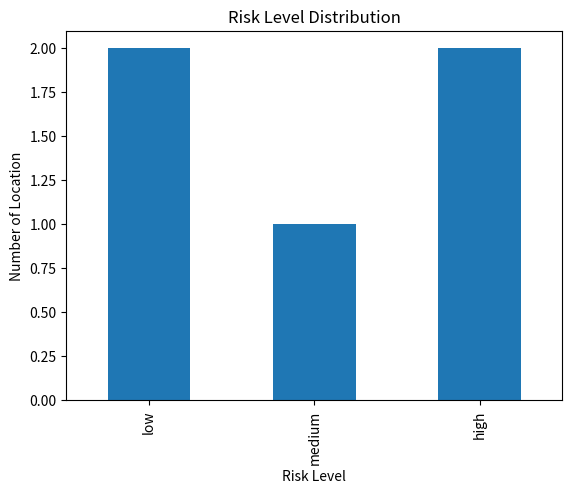
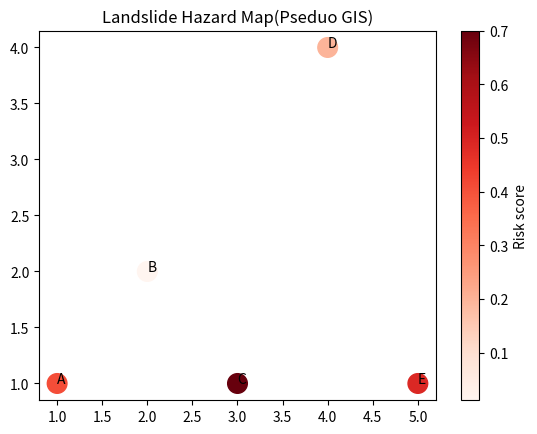
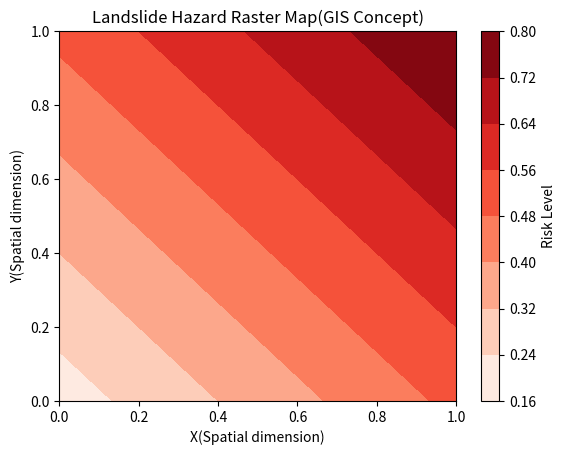

Here is the Python script that generated these plots, in order:
import pandas as pd
import matplotlib.pyplot as plt
import numpy as np

data={
    "location"     :["A","B","C","D","E"],
    "slope"        :[30,10,45,20,35],
    "rainfall"     :[200,100,300,150,250],
    "soil_strength":[50,80,40,70,60],
    "x"            :[1,2,3,4,5],
    "y"            :[1,2,1,4,1]
}

df = pd.DataFrame(data)     #DataFrame是指excel里面的表格

#把所有数据变成只有0-1之间
df["slope_n"]         = df["slope"]/df["slope"].max()
df["rainfall_n"]      = df["rainfall"]/df["rainfall"].max()
df["soil_strength_n"] = df["soil_strength"]/df["soil_strength"].max()

#normalize
df["risk_score"]=(
    0.5 * df["slope_n"] +
    0.3 * df["rainfall_n"] -
    0.2 * df["soil_strength_n"]
)

#classification
df["risk_level"] = pd.qcut(
    df["risk_score"],
    3,
    labels=["low","medium","high"]
)

print(df)

#most dangerous
most_dangerous = df.loc[df["risk_score"].idxmax()]                #loc是为了用条件找数据
print("The most dangerous place:")
print(most_dangerous)

#sensitivity model
weights={
    "model1":(0.5,0.3,0.2),
    "model2":(0.4,0.4,0.2),
    "model3":(0.6,0.2,0.2)
}

for name,(ws,wr,wso) in weights.items():
    df[name] = ws*df["slope_n"]+wr*df["rainfall_n"]-wso*df["soil_strength_n"]


print("Model 1 Ranking:")
print(df.sort_values("model1",ascending=False)["location"])

print("Model 2 Ranking:")
print(df.sort_values("model2",ascending=False)["location"])

print("Model 3 Ranking:")
print(df.sort_values("model3",ascending=False)["location"])

#modeling极端的条件(stress test)
df["slope_s"]    = df["slope_n"]*1.2
df["rainfall_s"] = df["rainfall_n"]*1.5
df["soil_s"]     = df["soil_strength_n"]

df["stress_risk"] = (
    df["slope_s"]*0.5+
    df["rainfall_s"]*0.3-
    df["soil_s"]*0.2
)

print(df[["location","risk_score","stress_risk"]])
print("Normalize:")
print(df.sort_values("risk_level",ascending=False)["location"])
print("Stress test:")
print(df.sort_values("stress_risk",ascending=False)["location"])


max_dangerous_stress = df.loc[df["stress_risk"].idxmax()]
print("The most dangerous place:")
print(max_dangerous_stress)

def zone(x):
    if x > 0.6:
        return "High"
    elif x > 0.3:
        return"Medium"
    else:
        return"Low"
    
df["hazard_zone"] = df["risk_score"].apply(zone)
print(df["hazard_zone"])

#做图象
df.groupby("risk_level",observed=False)["location"].count().plot(kind="bar")

plt.title("Risk Level Distribution")
plt.xlabel("Risk Level")
plt.ylabel("Number of Location")

plt.show()

plt.scatter(df["x"],df["y"], c=df["risk_score"], cmap="Reds", s=200)

for i , txt in enumerate(df["location"]):
    plt.text(df["x"][i],df["y"][i],txt)

plt.colorbar(label="Risk score")
plt.title("Landslide Hazard Map(Pseduo GIS)")
plt.show()

#scratter part
#创建地图网格
grid_x = np.linspace(0,1,50)
grid_y = np.linspace(0,1,50)

X,Y = np.meshgrid(grid_x,grid_y)        #meshgrid是把X轴和Y轴合成一个地图网格

#创建风险面
Z=(
    0.5*X+
    0.3*Y+
    0.2*(1 - X)                        #因为1-X是反向因子也就是我们所说的安全因子，因为for x来讲它不是全部都是危险的因子也有安全的
)

plt.contourf(X, Y, Z, cmap="Reds")      #contourf把高低不同的风险值画成颜色地图
plt.colorbar(label="Risk Level")

plt.title("Landslide Hazard Raster Map(GIS Concept)")
plt.xlabel("X(Spatial dimension)")
plt.ylabel("Y(Spatial dimension)")

plt.show()

#真实工程上的权重比
#经验公式
risk = (
    df["slope_n"]*0.45+
    df["rainfall_n"]*0.3-
    (1-df["soil_strength_n"])*0.25
)
print(risk)

#做不同模型的modeling
weight_risk={
    "risk1" : (0.45,0.3,0.25),
    "risk2" : (0.4,0.35,0.25),
    "risk3" : (0.5,0.25,0.25),
}

for name1,(rs,rr,rss) in weight_risk.items():
    df[name1] = rs*df["slope_n"]+rr*df["rainfall_n"]+(1-rss*df["soil_strength_n"])

print("Risk 1 Ranking:")
print(df.sort_values("risk1",ascending=False)["location"])
print("Risk 2 Ranking:")
print(df.sort_values("risk2",ascending=False)["location"])
print("Risk 3 Ranking:")
print(df.sort_values("risk3",ascending=False)["location"])

print(df[["risk1","risk2","risk3"]])

#stress testing
df["stress_risk1"]=(
    df["slope_s"]*0.45+
    df["rainfall_s"]*0.3-
    df["soil_s"]*0.2
)

print(df.sort_values("stress_risk1",ascending=False)["location"])
